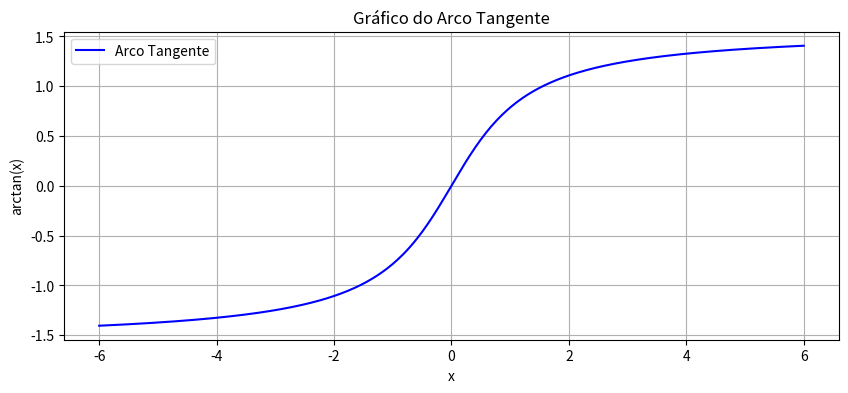
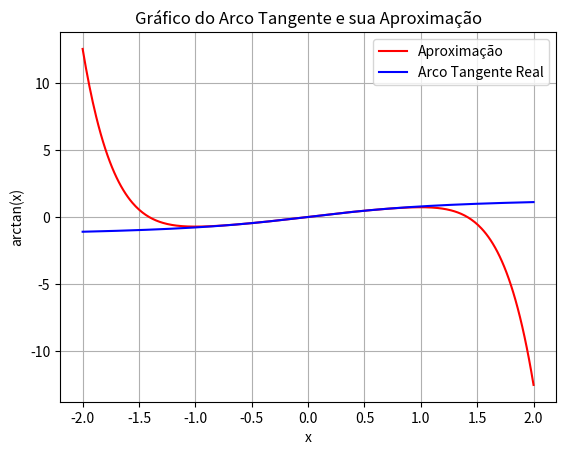
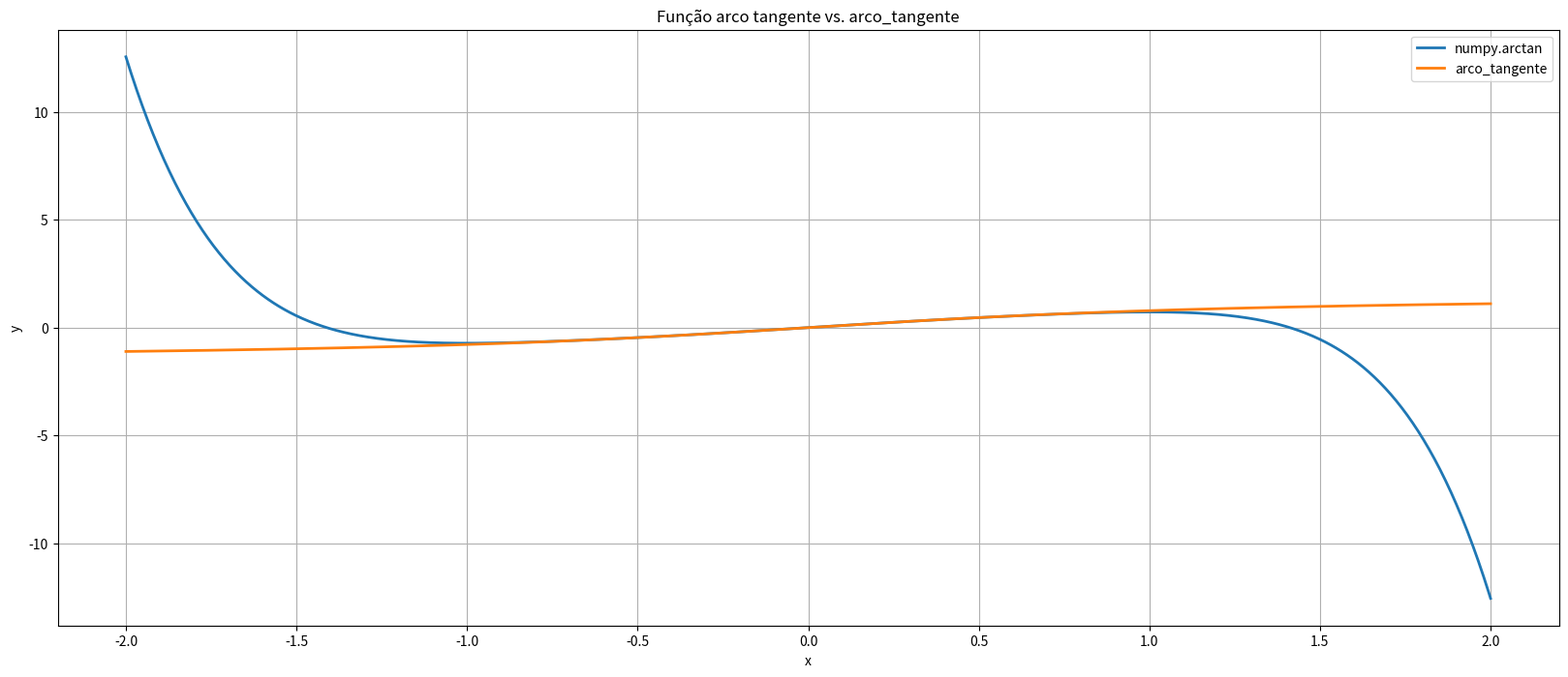
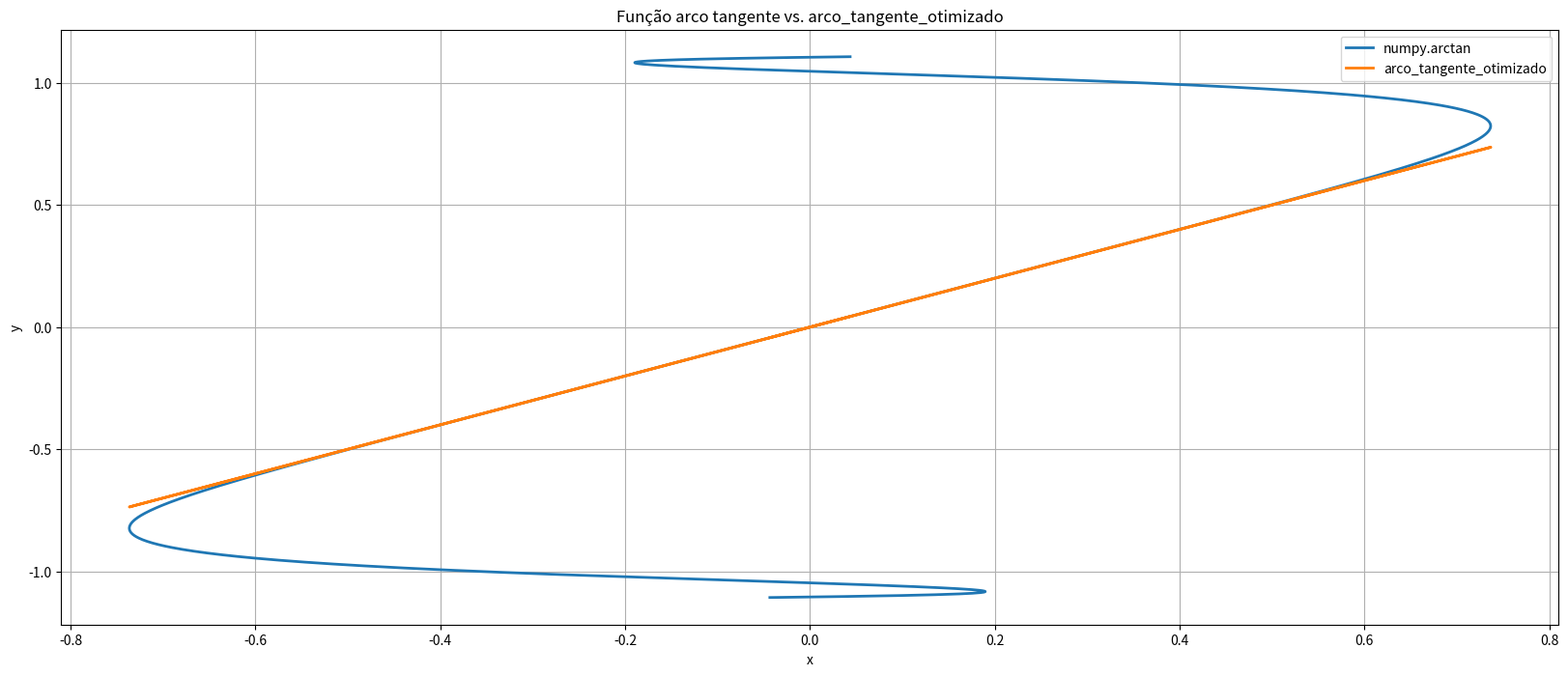

These figures' Python source, in order:
# -*- coding: utf-8 -*-
"""SeriesDeTaylorEP1.ipynb

Automatically generated by Colaboratory.

Original file is located at
    https://colab.research.google.com/drive/191XeIb7XznFAHZBIyrjpys38tiepUS9c
"""

import sympy
import math
import matplotlib.pyplot as plt
import numpy as np

#SÉRIE DE TAYLOR
g = sympy.symbols('g')
arcTangente = sympy.atan(g)
serieTaylor = sympy.series(arcTangente, g, 0, 5)
print(serieTaylor)

"""# Tabela de valores mais usados (fixos)

| x (entrada) | arctan(x) (saida) |
| :---: | :---: |
| 0 | 0 |
| 1 | π/4 |
| -1 | -π/4 |
| 1.73205 | π/3 |
| -1.73205 | -π/3 |
| ∞ | π/2 |
| -∞ | -π/2 |

# Plotando Arco Tangente

| Nome | Notação 1 | Notação 2 | Definição | Domínio como função real | Imagem (em radianos) |
| :---: | :---: | :---: | :---: | :---: | :---: |
| Arco tangente | y = arctg(x) | y = tg-1(x) | x = tg(y) | R | −π/2 < y < π/2 |
"""

import matplotlib.pyplot as plt
import numpy as np

x = np.linspace(-6, 6, 400)
y = np.arctan(x)

plt.figure(figsize=(10, 4))
plt.plot(x, y, label='Arco Tangente', color='blue')
plt.xlabel('x')
plt.ylabel('arctan(x)')
plt.title('Gráfico do Arco Tangente')
plt.legend()
plt.grid()
plt.show()

"""# Series de Taylor:

$f(x) = \sum_{n = 0}^{\infty} \frac{(-1)^{n}x^{2n+1}}{2n+1}$

# Expansão da serie com x = 0:

$f(0) = x - \frac{x^{3}}{3} + \frac{x^{7}}{7} - O(x^{7})$

#Expansão da serie com x = infinito:
$f(\infty) =  \frac{\pi }{2} - \frac{1}{x} + \frac{1}{3x^{3}} - \frac{1}{5x^{5}} + O\left ( \left ( \frac{1}{x}  \right )^{7}\right )$

#Derivadas:

$f'(x) = \frac{1}{1+x^{2}}$

$f''(x) = -\frac{2x}{(1+x^{2})^{2}}$

$f'''(x) = \frac{6x^{2}-2}{(1+x^{2})^{3}}$

$f''''(x) = -\frac{24x(x^{2}-1)}{(1+x^{2})^{4}}$

$f'''''(x) = \frac{24(5x^{4}-10x^{2}+1)}{(1+x^{2})^{5}}$

# Encontrando a serie:

$f(x) = arctan(x)$

$f'(x) = \frac{1}{1+x^{2}} = \sum_{n=0}^{\infty} (-1)^{n} x^{2n}$

$arctan(x) = \int \sum_{n=0}^{\infty} (-1)^{n} x^{2n} dx = \sum_{n=0}^{\infty} (-1)^{n}\int  x^{2n}$

$arctan(x) = \sum_{n = 0}^{\infty} \frac{(-1)^{n}x^{2n+1}}{2n+1}$

Portanto:

$arctan(x) = x - \frac{x^{3}}{3} + \frac{x^{5}}{5} - \frac{x^{7}}{7} + \frac{x^{9}}{9} ...$

Esta série é convergente para todos os valores reais de x. Em outras palavras, não há um valor de N (um número finito de termos) que represente o limite exato da série, porque a série continua indefinidamente. No entanto, à medida que você adiciona mais termos à série de Taylor, ela se aproxima cada vez mais da função real arco tangente (arctan(x)).

Portanto, para calcular uma aproximação específica de arctan(x) usando a série de Taylor, você deve escolher um valor específico de N (um número finito de termos) que forneça a precisão desejada. Quanto maior o valor de N, mais precisa será a aproximação.

# Series de Taylor Simples:
"""

import matplotlib.pyplot as plt
import numpy as np
# Arco tangente simples (4 termos)
def arco_tangente_simples(x):
    return x - (x ** 3) / 3 + (x ** 5) / 5 - (x ** 7) / 7

x = np.linspace(-2, 2, 400)
y_aproximado = arco_tangente_simples(x)
y = np.arctan(x)

plt.plot(x, y_aproximado, label=f'Aproximação', color='red')
plt.plot(x, y, label='Arco Tangente Real', color='blue')
plt.xlabel('x')
plt.ylabel('arctan(x)')
plt.title('Gráfico do Arco Tangente e sua Aproximação')
plt.legend()
plt.grid()
plt.show()

# Valores de entrada comuns
valores_de_x = [-1, -0.5, -0.1 ,0, 0.1 ,0.2 ,0.3 ,0.4 , 0.5 , 0.6, 0.7, 0.8, 0.9, 1]

# Imprimir a tabela com os resultados
print("Valor de x\tTangente Inversa Real\tTangente Inversa Aproximada")
print("-" * 60)
for x in valores_de_x:
    real_tan_inv = np.arctan(x)
    approx_tan_inv = arco_tangente_simples(x)
    print(f"{x}\t\t{real_tan_inv}\t\t{approx_tan_inv}")

"""# Definindo uma Série de Taylor com n arbitrário:"""

import numpy as np
import matplotlib.pyplot as plt
# Arco tangente com n arbitrario
def arco_tangente(x, n):
    resultado = 0
    sinal = 1

    for i in range(1, n+1):
        termo = sinal * (x ** (2 * i - 1)) / (2 * i - 1)
        resultado += termo
        sinal *= -1

    return resultado

x = 0.5 #Valor de x para arctan(x)
n = 4 #Numero de termos
# Resultado da funcao arco_tangente
resultado_aproximado = arco_tangente(x, n)
#resultado_aproximado_simples = arco_tangente_simples(x)

# Compara com o valor real do arco tangente
resultado_real = np.arctan(x)


#print(f"Valor aproximado simples: {resultado_aproximado_simples}")
print(f"Valor aproximado: {resultado_aproximado}")
print(f"Valor real: {resultado_real}")

x = np.linspace(-2, 2, 1000)
y1 = arco_tangente(x, n)
y2 = np.arctan(x)


fig, ax = plt.subplots()
fig.set_size_inches(20, 8)
ax.plot(x, y1, label='numpy.arctan', linewidth=2.0)
ax.plot(x, y2, label='arco_tangente', linewidth=2.0)
ax.grid()
ax.legend()
plt.title('Função arco tangente vs. arco_tangente')
plt.xlabel('x')
plt.ylabel('y')
plt.show()

"""# Definindo uma Série de Taylor otimizada com n arbitrário:"""

import numpy as np

def arco_tangente_otimizado(x, numMax=20):
    arcotan = x
    term = x

    for n in range(1, numMax):
        term = -term * x * x
        arcotan += term / (2 * n + 1)

    return arcotan


# Exemplo de uso:
x = 0.5
resultado = arco_tangente_otimizado(x)
print(f'atan({x}) = {resultado}')

import timeit
import numpy as np

x = 0.5

# Medição de tempo para a função otimizada arco tangente
comeco = timeit.default_timer()
arco_tangente_otimizado_resultado = arco_tangente_otimizado(x)
time_arco_tangente_otimizado = (timeit.default_timer() - comeco) * 1000  # Tempo em milissegundos

# Medição de tempo para a função numpy.arctan
comeco_numpy = timeit.default_timer()
numpy_arco_tangente_resultado = np.arctan(x)
time_numpy_arco_tangente = (timeit.default_timer() - comeco_numpy) * 1000  # Tempo em milissegundos

# Imprimir os resultados e tempos de execução
print("arctan(0.5) - numpy:", numpy_arco_tangente_resultado)
print("arctan(0.5) - otimizado:", arco_tangente_otimizado_resultado)
print('Tempo para calcular arco tangente otimizado:', time_arco_tangente_otimizado, 'milissegundos')
print('Tempo para calcular arco tangente usando numpy:', time_numpy_arco_tangente, 'milissegundos')

import matplotlib.pyplot as plt
import numpy as np

x = np.linspace(-2, 2, 1000)  # Altere os limites para o seu intervalo desejado
y1 = np.arctan(x)
y2 = arco_tangente_otimizado(x)  # Certifique-se de que a função atan_otimizado esteja definida

fig, ax = plt.subplots()
fig.set_size_inches(20, 8)
ax.plot(x, y1, label='numpy.arctan', linewidth=2.0)
ax.plot(x, y2, label='arco_tangente_otimizado', linewidth=2.0)
ax.grid()
ax.legend()
plt.title('Função arco tangente vs. arco_tangente_otimizado')
plt.xlabel('x')
plt.ylabel('y')
plt.show()

# Valores de entrada comuns
valores_de_x = [-1, -0.5, -0.1 ,0, 0.1 ,0.2 ,0.3 ,0.4 , 0.5 , 0.6, 0.7, 0.8, 0.9, 1]

# Imprimir a tabela com os resultados
print("Valor de x\tTangente Inversa Real\tTangente Inversa Aproximada")
print("-" * 60)
for x in valores_de_x:
    real_tan_inv = np.arctan(x)
    approx_tan_inv = arco_tangente_otimizado(x)
    print(f"{x}\t\t{real_tan_inv}\t\t{approx_tan_inv}")

# Valores de entrada comuns
valores_de_x = [0, np.sqrt(3)/3, 1]

# Imprimir a tabela com os resultados
print("Valor de x\tTangente Inversa Real\tTangente Inversa Aproximada")
print("-" * 60)
for x in valores_de_x:
    real_tan_inv = np.arctan(x)
    approx_tan_inv = arco_tangente_otimizado(x)
    print(f"{x}\t\t{real_tan_inv}\t\t{approx_tan_inv}")

"""Referencias:

https://www.wolframalpha.com/input?i=taylor+expansion+of+arctan%28x%29

https://www.geogebra.org/m/ZuxmRuua
"""
